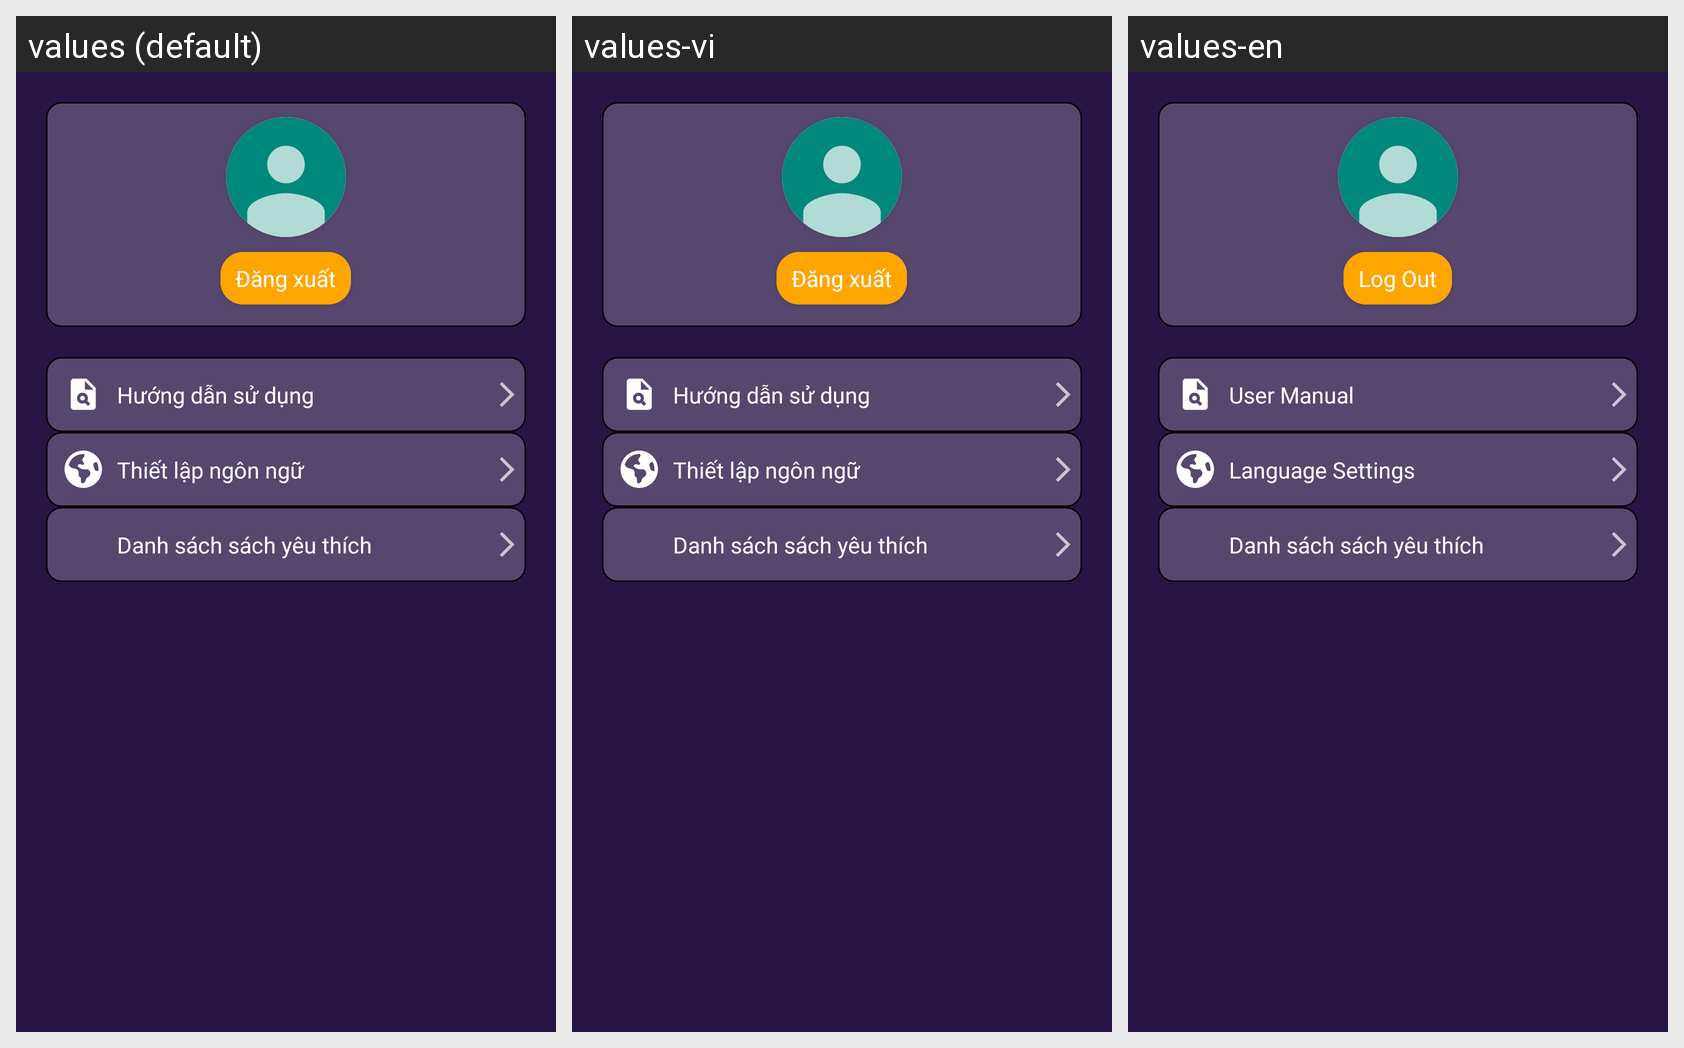

Here is an Android app screen in its default locale and in the app's own translations. Write out the translated-string differences for the strings that appear on this screen.
Android screen res/layout/fragment_account.xml rendered under 3 locales, left to right: values (default), values-vi, values-en. Device: Nexus 5 (rendered at 1080×1920; each locale shown at half size, 540×960, under a caption strip naming it); theme Base.Theme.ReadingApplication.
Strings drawn on this screen, with the default value and each locale's value (text and hints the layout hard-codes, and strings that could not be matched under every locale, appear in the picture but are not listed):

button_logout
  values: Đăng xuất
  values-vi: Đăng xuất
  values-en: Log Out

button_user_manual
  values: Hướng dẫn sử dụng
  values-vi: Hướng dẫn sử dụng
  values-en: User Manual

button_language_settings
  values: Thiết lập ngôn ngữ
  values-vi: Thiết lập ngôn ngữ
  values-en: Language Settings
